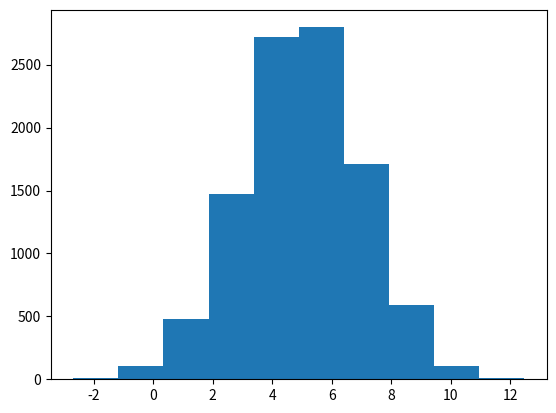

Source code (Python):
#정규분포의 난수 발생하여 데이터 생성
import numpy as np
import matplotlib.pyplot as plt
y=np.random.normal(5,2,10000)
plt.hist(y)
plt.show()